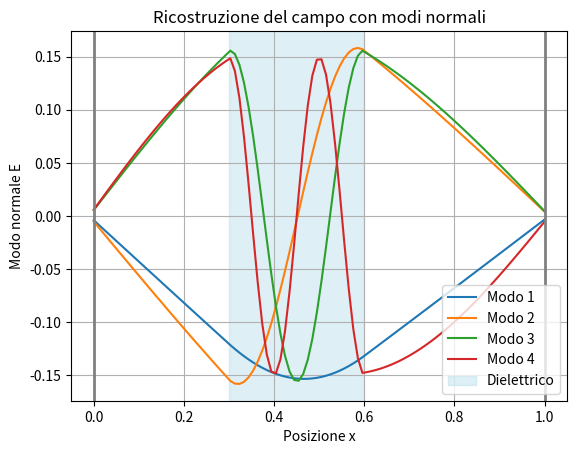

This figure's Python source:
import numpy as np
from scipy import linalg
from scipy.sparse import diags
from matplotlib import pyplot as plt

N = 100
L = 1
x1 = 0.3
x2 = 0.6

x = np.linspace(0, L, N)
e_r = np.where((x<x1) | (x>x2), 1.0, 80)

d = 2 / e_r
d_sup = -1 / e_r[:-1]
d_inf = -1 / e_r[1:]

M = diags([d, d_sup, d_inf], offsets = [0,1,-1]).toarray()
eig_val, eig_vect = linalg.eig(M)


eig_vect = eig_vect[:, eig_val.real.argsort()]


plt.figure(num="Modi di oscillazione")


for i in range(4):
    plt.plot(x, eig_vect[:,i], label = f"Modo {i+1}")


plt.grid(True)
plt.title("Ricostruzione del campo con modi normali")
plt.xlabel("Posizione x")
plt.ylabel("Modo normale E")
plt.axvline(0, color='gray', linewidth=2)
plt.axvline(L, color='gray', linewidth=2)
plt.axvspan(x1, x2, color='lightblue', alpha=0.4, label='Dielettrico')
plt.legend()
plt.show()
